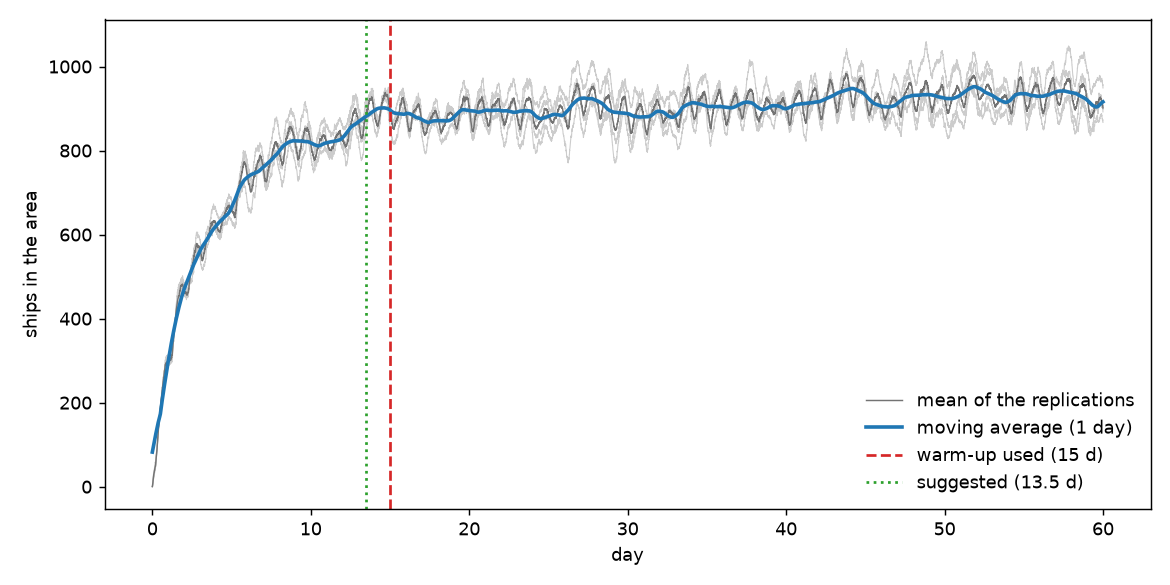

Values plotted in this chart, from the file beside it:
day, seed_2, seed_3, seed_4, seed_5, mean, moving_average
0.0, 1, 0, 0, 0, 0.25, 82.37
0.0035, 1, 0, 1, 0, 0.5, 83.07
0.0069, 2, 0, 1, 0, 0.75, 83.78
0.0104, 5, 2, 5, 0, 3.0, 84.48
0.0139, 6, 3, 6, 1, 4.0, 85.19
0.0174, 6, 4, 6, 1, 4.25, 85.91
0.0208, 8, 4, 6, 2, 5.0, 86.63
0.0243, 9, 4, 9, 3, 6.25, 87.35
0.0278, 10, 4, 10, 4, 7.0, 88.06
0.0312, 11, 6, 12, 5, 8.5, 88.78
0.0347, 13, 6, 12, 6, 9.25, 89.49
0.0382, 16, 8, 12, 9, 11.25, 90.2
0.0417, 18, 9, 12, 10, 12.25, 90.91
0.0451, 18, 10, 14, 10, 13.0, 91.61
0.0486, 19, 11, 15, 12, 14.25, 92.3
0.0521, 21, 13, 16, 15, 16.25, 92.99
0.0556, 22, 14, 16, 19, 17.75, 93.68
0.059, 24, 14, 16, 20, 18.5, 94.38
0.0625, 25, 14, 16, 21, 19.0, 95.06
0.066, 27, 15, 17, 22, 20.25, 95.75
0.0694, 29, 16, 19, 24, 22.0, 96.45
0.0729, 30, 17, 19, 25, 22.75, 97.14
0.0764, 32, 17, 21, 27, 24.25, 97.83
0.0799, 33, 20, 22, 28, 25.75, 98.54
0.0833, 34, 22, 25, 28, 27.25, 99.24
0.0868, 35, 23, 26, 29, 28.25, 99.94
0.0903, 36, 23, 27, 30, 29.0, 100.6
0.0938, 37, 24, 27, 30, 29.5, 101.3
0.0972, 38, 24, 28, 30, 30.0, 102
0.1007, 39, 24, 28, 32, 30.75, 102.7
0.1042, 39, 25, 28, 33, 31.25, 103.4
0.1076, 40, 25, 29, 35, 32.25, 104.1
0.1111, 40, 25, 31, 34, 32.5, 104.8
0.1146, 40, 28, 31, 35, 33.5, 105.5
0.1181, 40, 28, 33, 35, 34.0, 106.1
0.1215, 41, 28, 35, 36, 35.0, 106.8
0.125, 43, 29, 37, 36, 36.25, 107.5
0.1285, 44, 30, 37, 36, 36.75, 108.2
0.1319, 45, 31, 38, 36, 37.5, 108.9
0.1354, 45, 31, 39, 38, 38.25, 109.5
0.1389, 46, 32, 39, 38, 38.75, 110.2
0.1424, 46, 32, 39, 38, 38.75, 110.9
0.1458, 46, 34, 40, 38, 39.5, 111.6
0.1493, 49, 34, 40, 41, 41.0, 112.2
0.1528, 49, 34, 42, 41, 41.5, 112.9
0.1562, 48, 36, 42, 41, 41.75, 113.6
0.1597, 50, 37, 43, 41, 42.75, 114.3
0.1632, 53, 37, 42, 42, 43.5, 115
0.1667, 55, 38, 45, 42, 45.0, 115.6
0.1701, 56, 41, 45, 44, 46.5, 116.3
0.1736, 57, 41, 45, 44, 46.75, 117
0.1771, 57, 41, 45, 45, 47.0, 117.7
0.1806, 58, 41, 45, 45, 47.25, 118.3
0.184, 59, 41, 45, 47, 48.0, 119
0.1875, 58, 41, 46, 46, 47.75, 119.6
0.191, 57, 42, 47, 46, 48.0, 120.3
0.1944, 56, 42, 48, 47, 48.25, 121
0.1979, 57, 42, 49, 47, 48.75, 121.6
0.2014, 58, 45, 50, 47, 50.0, 122.3
0.2049, 59, 47, 52, 48, 51.5, 122.9
... 17,220 more rows
